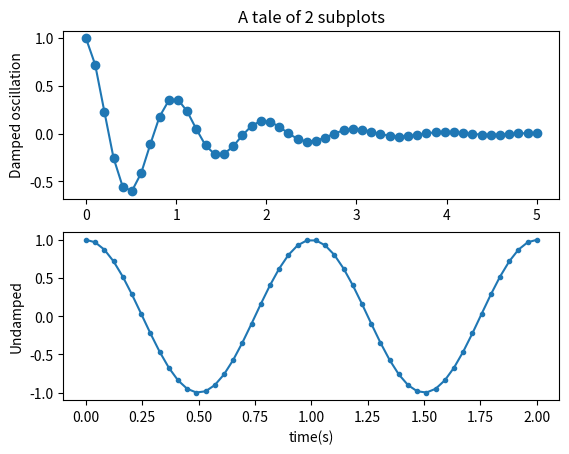

Python code for this plot:
#!/usr/bin/env python
# -*- coding: utf-8 -*-
"""
 @FileName: undefined
 @Desc:
 @Author: yuzhongchun
 @Date: 2018-08-29 23:00:29
 @Last Modified by: yuzhongchun
 @Last Modified time: 2018-08-29 23:00:29
"""

import numpy as np
import matplotlib.pyplot as plt

x1 = np.linspace(0.0, 5.0)
# print(x1)
x2 = np.linspace(0.0, 2.0)

y1 = np.cos(2 * np.pi * x1) * np.exp(-x1)
y2 = np.cos(2 * np.pi * x2)

plt.subplot(2, 1, 1)
plt.plot(x1, y1, 'o-')
plt.title('A tale of 2 subplots')
plt.ylabel('Damped oscillation')

plt.subplot(2, 1, 2)
plt.plot(x2, y2, '.-')
plt.xlabel('time(s)')
plt.ylabel('Undamped')

plt.show()
